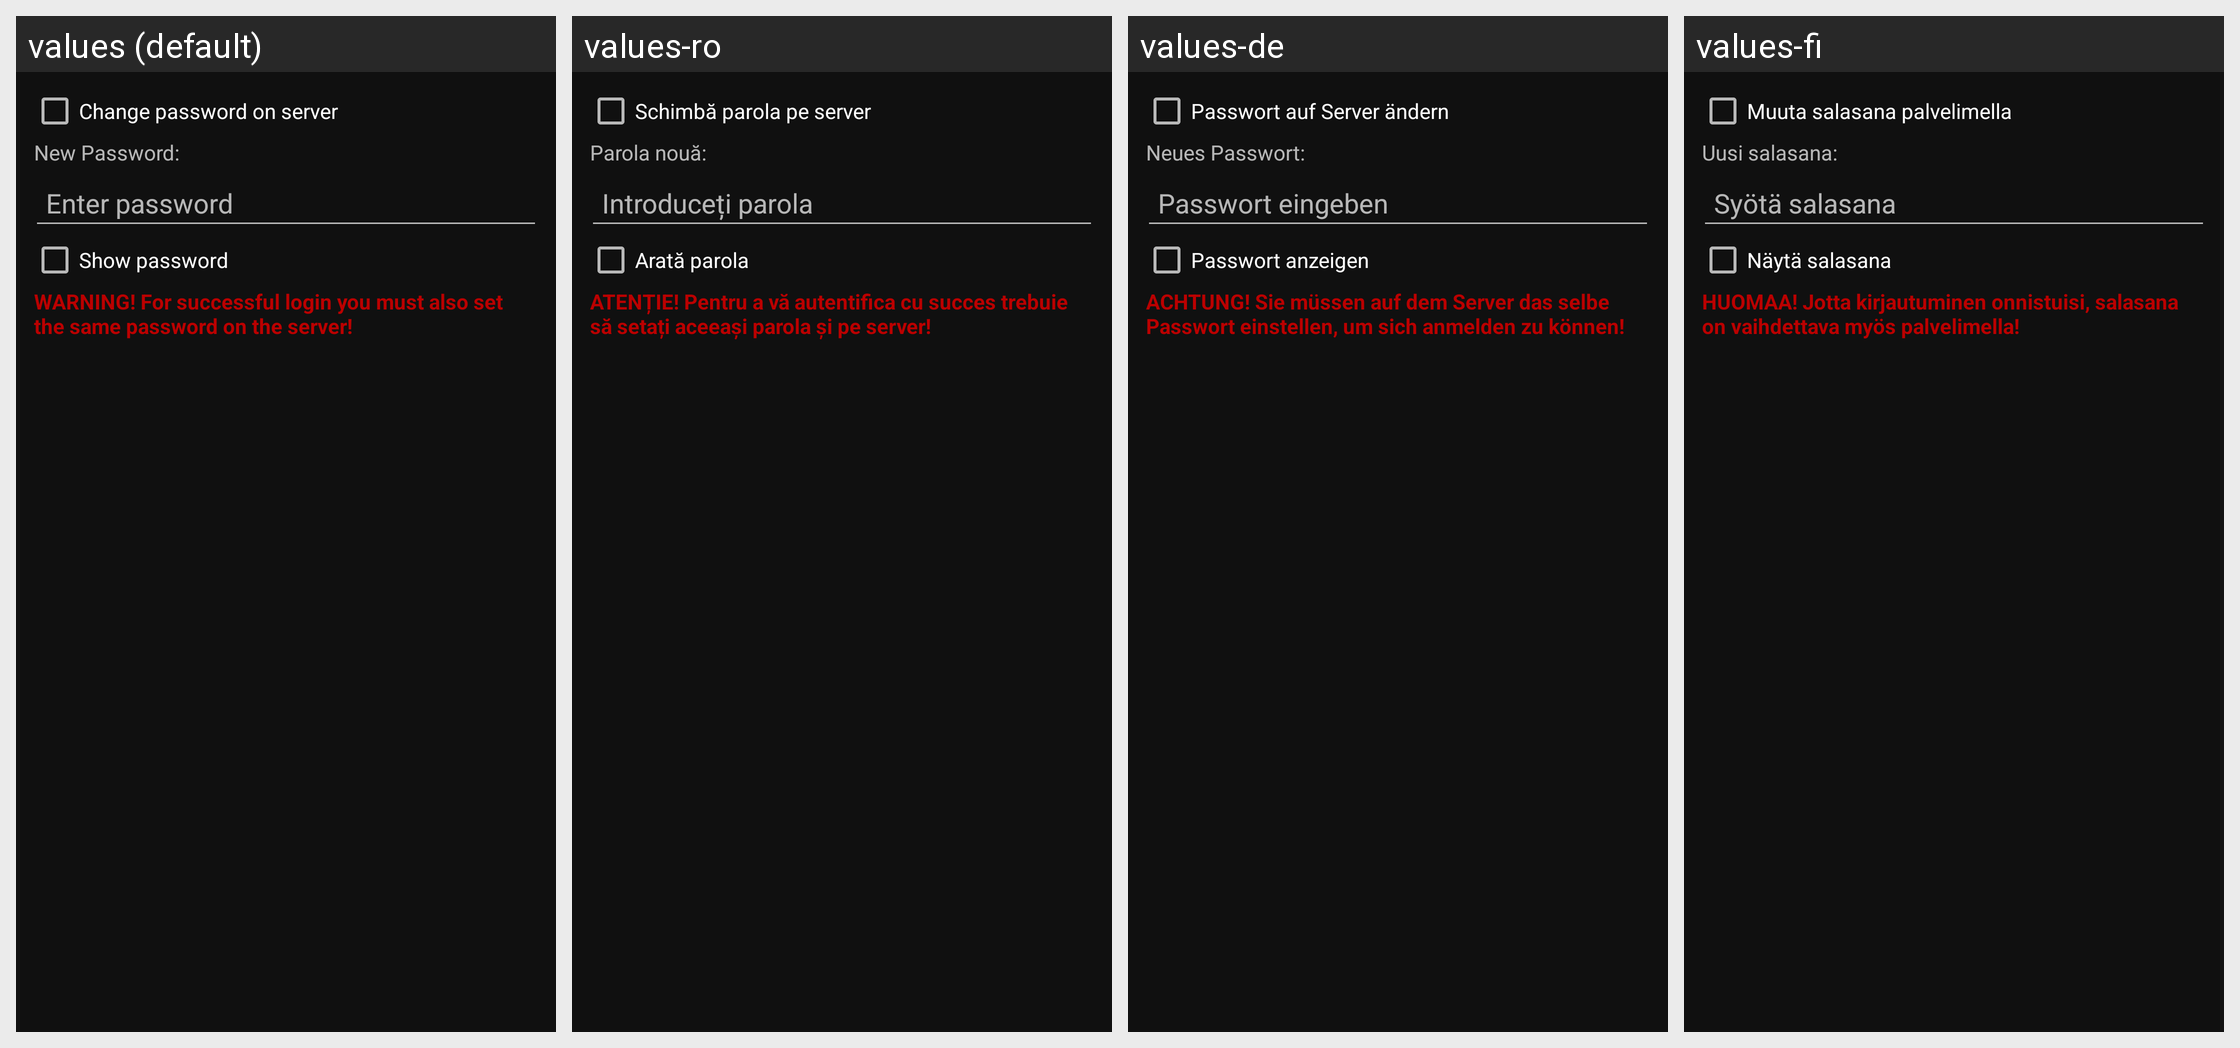

Translations of the strings shown on this Android screen, per locale in the grid:
Android screen res/layout/password_view.xml rendered under 4 locales, left to right: values (default), values-ro, values-de, values-fi. Device: Nexus 5 (rendered at 1080×1920; each locale shown at half size, 540×960, under a caption strip naming it); theme YaximDarkTheme.
Other locales in the repository, not shown: values-cs, values-el, values-en-rGB, values-es, values-eu, values-fr, values-he, values-hi, values-hr, values-id, values-it, values-ja, values-kn, values-lt, values-nb, values-nl, values-pl, values-pt, values-pt-rBR, values-ru, values-sk, values-sr, values-sv, values-tr, values-uk, values-uz, values-zh-rCN.
Strings drawn on this screen, with the default value and each locale's value (text and hints the layout hard-codes, and strings that could not be matched under every locale, appear in the picture but are not listed):

account_jabberPW_change_on_server
  values: Change password on server
  values-ro: Schimbă parola pe server
  values-de: Passwort auf Server ändern
  values-fi: Muuta salasana palvelimella

account_jabberPW_password_new
  values: New Password:
  values-ro: Parola nouă:
  values-de: Neues Passwort:
  values-fi: Uusi salasana:

StartupDialog_pwHint
  values: Enter password
  values-ro: Introduceți parola
  values-de: Passwort eingeben
  values-fi: Syötä salasana

StartupDialog_pwshowHint
  values: Show password
  values-ro: Arată parola
  values-de: Passwort anzeigen
  values-fi: Näytä salasana

account_jabberPW_warning
  values: WARNING! For successful login you must also set the same password on the server!
  values-ro: ATENȚIE! Pentru a vă autentifica cu succes trebuie să setați aceeași parola și pe server!
  values-de: ACHTUNG! Sie müssen auf dem Server das selbe Passwort einstellen, um sich anmelden zu können!
  values-fi: HUOMAA! Jotta kirjautuminen onnistuisi, salasana on vaihdettava myös palvelimella!
